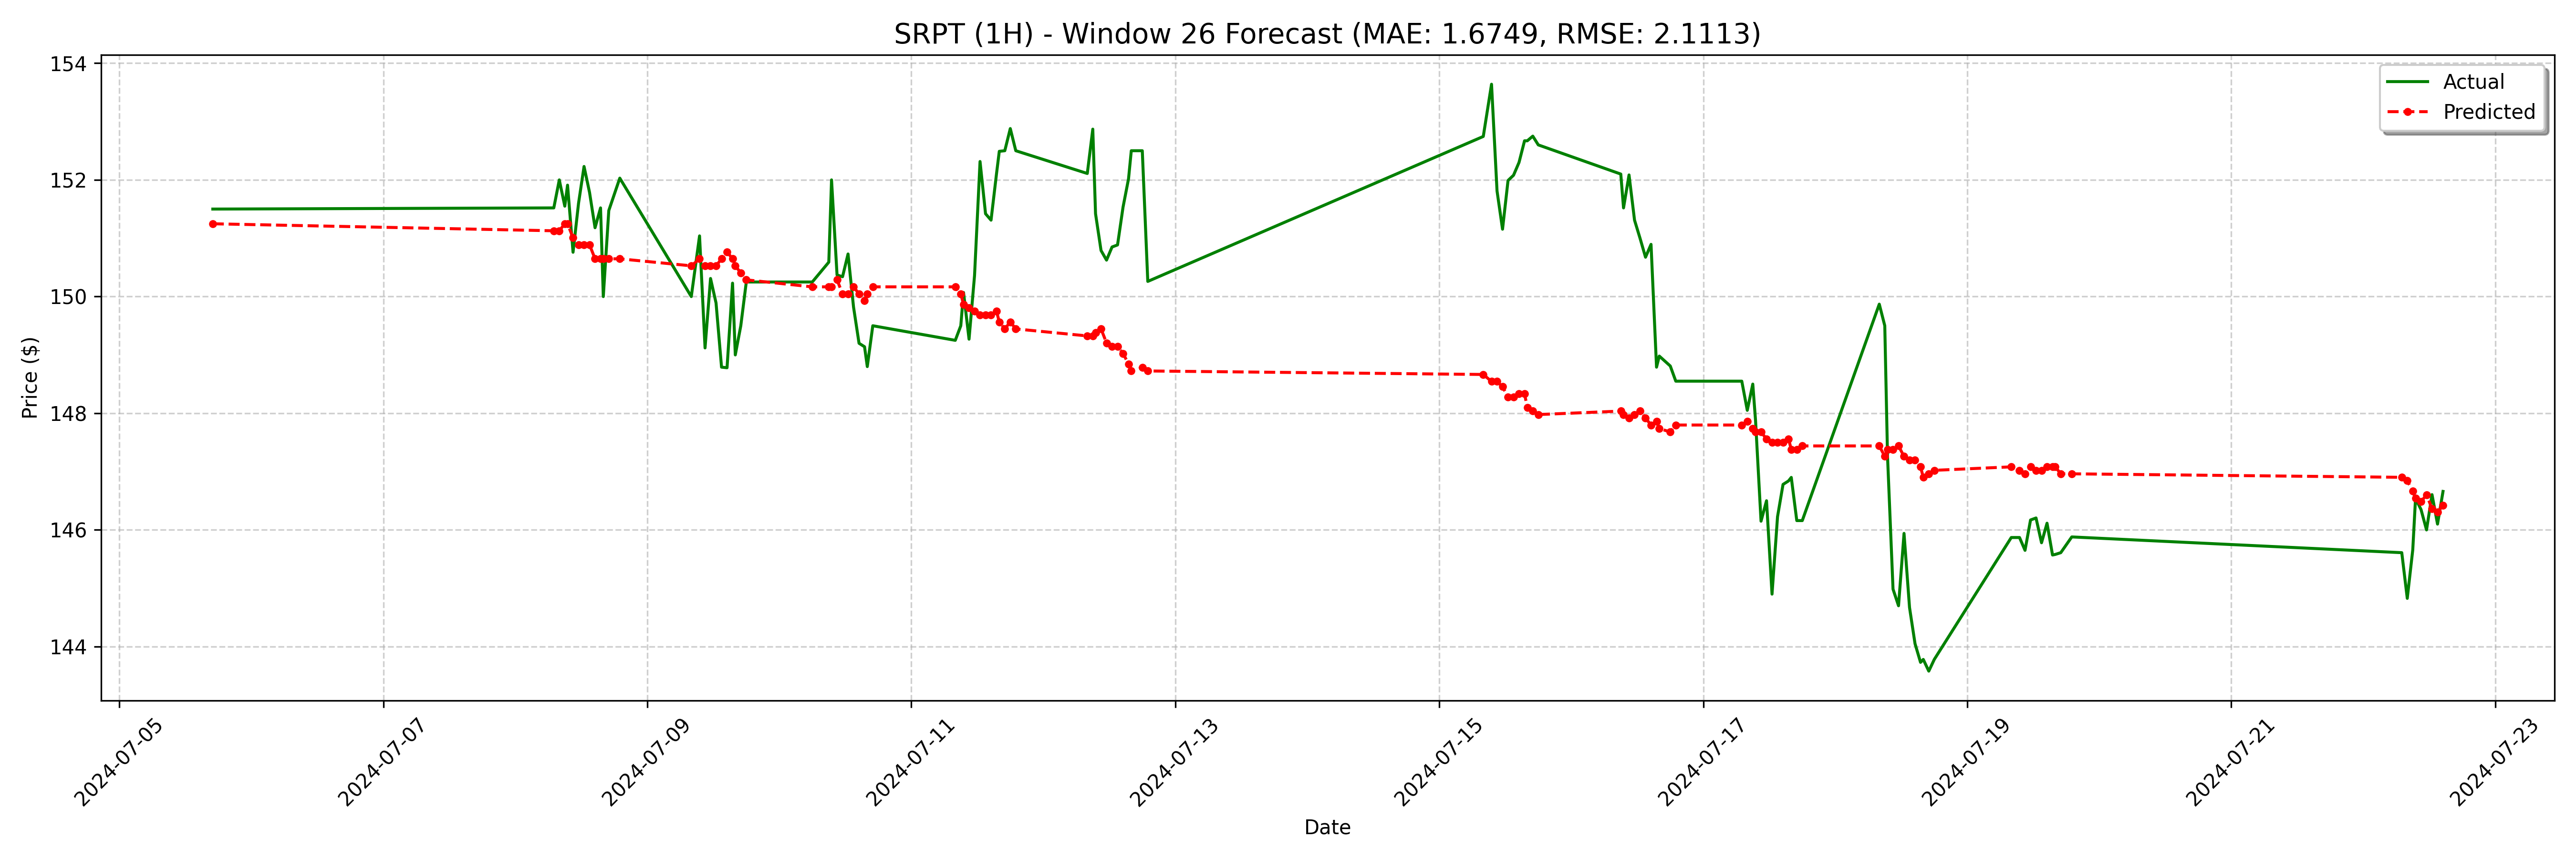

Values plotted in this chart, from the file beside it:
date, actual, forecast
2024-07-05 17:00:00-04:00, 151.5, 151.2
2024-07-08 07:00:00-04:00, 151.5, 151.1
2024-07-08 08:00:00-04:00, 152.0, 151.1
2024-07-08 09:00:00-04:00, 151.6, 151.2
2024-07-08 09:30:00-04:00, 151.9, 151.2
2024-07-08 10:30:00-04:00, 150.8, 151
2024-07-08 11:30:00-04:00, 151.6, 150.9
2024-07-08 12:30:00-04:00, 152.2, 150.9
2024-07-08 13:30:00-04:00, 151.8, 150.9
2024-07-08 14:30:00-04:00, 151.2, 150.6
2024-07-08 15:30:00-04:00, 151.5, 150.6
2024-07-08 16:00:00-04:00, 150.0, 150.6
2024-07-08 17:00:00-04:00, 151.5, 150.6
2024-07-08 19:00:00-04:00, 152, 150.6
2024-07-09 08:00:00-04:00, 150.0, 150.5
2024-07-09 09:30:00-04:00, 151, 150.6
2024-07-09 10:30:00-04:00, 149.1, 150.5
2024-07-09 11:30:00-04:00, 150.3, 150.5
2024-07-09 12:30:00-04:00, 149.9, 150.5
2024-07-09 13:30:00-04:00, 148.8, 150.6
2024-07-09 14:30:00-04:00, 148.8, 150.8
2024-07-09 15:30:00-04:00, 150.2, 150.6
2024-07-09 16:00:00-04:00, 149.0, 150.5
2024-07-09 17:00:00-04:00, 149.5, 150.4
2024-07-09 18:00:00-04:00, 150.2, 150.3
2024-07-10 06:00:00-04:00, 150.2, 150.2
2024-07-10 09:00:00-04:00, 150.6, 150.2
2024-07-10 09:30:00-04:00, 152.0, 150.2
2024-07-10 10:30:00-04:00, 150.4, 150.3
2024-07-10 11:30:00-04:00, 150.3, 150
2024-07-10 12:30:00-04:00, 150.7, 150
2024-07-10 13:30:00-04:00, 149.8, 150.2
2024-07-10 14:30:00-04:00, 149.2, 150
2024-07-10 15:30:00-04:00, 149.1, 149.9
2024-07-10 16:00:00-04:00, 148.8, 150
2024-07-10 17:00:00-04:00, 149.5, 150.2
2024-07-11 08:00:00-04:00, 149.2, 150.2
2024-07-11 09:00:00-04:00, 149.5, 150
2024-07-11 09:30:00-04:00, 150.1, 149.9
2024-07-11 10:30:00-04:00, 149.3, 149.8
2024-07-11 11:30:00-04:00, 150.4, 149.7
2024-07-11 12:30:00-04:00, 152.3, 149.7
2024-07-11 13:30:00-04:00, 151.4, 149.7
2024-07-11 14:30:00-04:00, 151.3, 149.7
2024-07-11 15:30:00-04:00, 152.1, 149.7
2024-07-11 16:00:00-04:00, 152.5, 149.6
2024-07-11 17:00:00-04:00, 152.5, 149.4
2024-07-11 18:00:00-04:00, 152.9, 149.6
2024-07-11 19:00:00-04:00, 152.5, 149.4
2024-07-12 08:00:00-04:00, 152.1, 149.3
2024-07-12 09:00:00-04:00, 152.9, 149.3
2024-07-12 09:30:00-04:00, 151.4, 149.4
2024-07-12 10:30:00-04:00, 150.8, 149.4
2024-07-12 11:30:00-04:00, 150.6, 149.2
2024-07-12 12:30:00-04:00, 150.8, 149.1
2024-07-12 13:30:00-04:00, 150.9, 149.1
2024-07-12 14:30:00-04:00, 151.5, 149
2024-07-12 15:30:00-04:00, 152, 148.8
2024-07-12 16:00:00-04:00, 152.5, 148.7
2024-07-12 18:00:00-04:00, 152.5, 148.8
... 68 more rows
